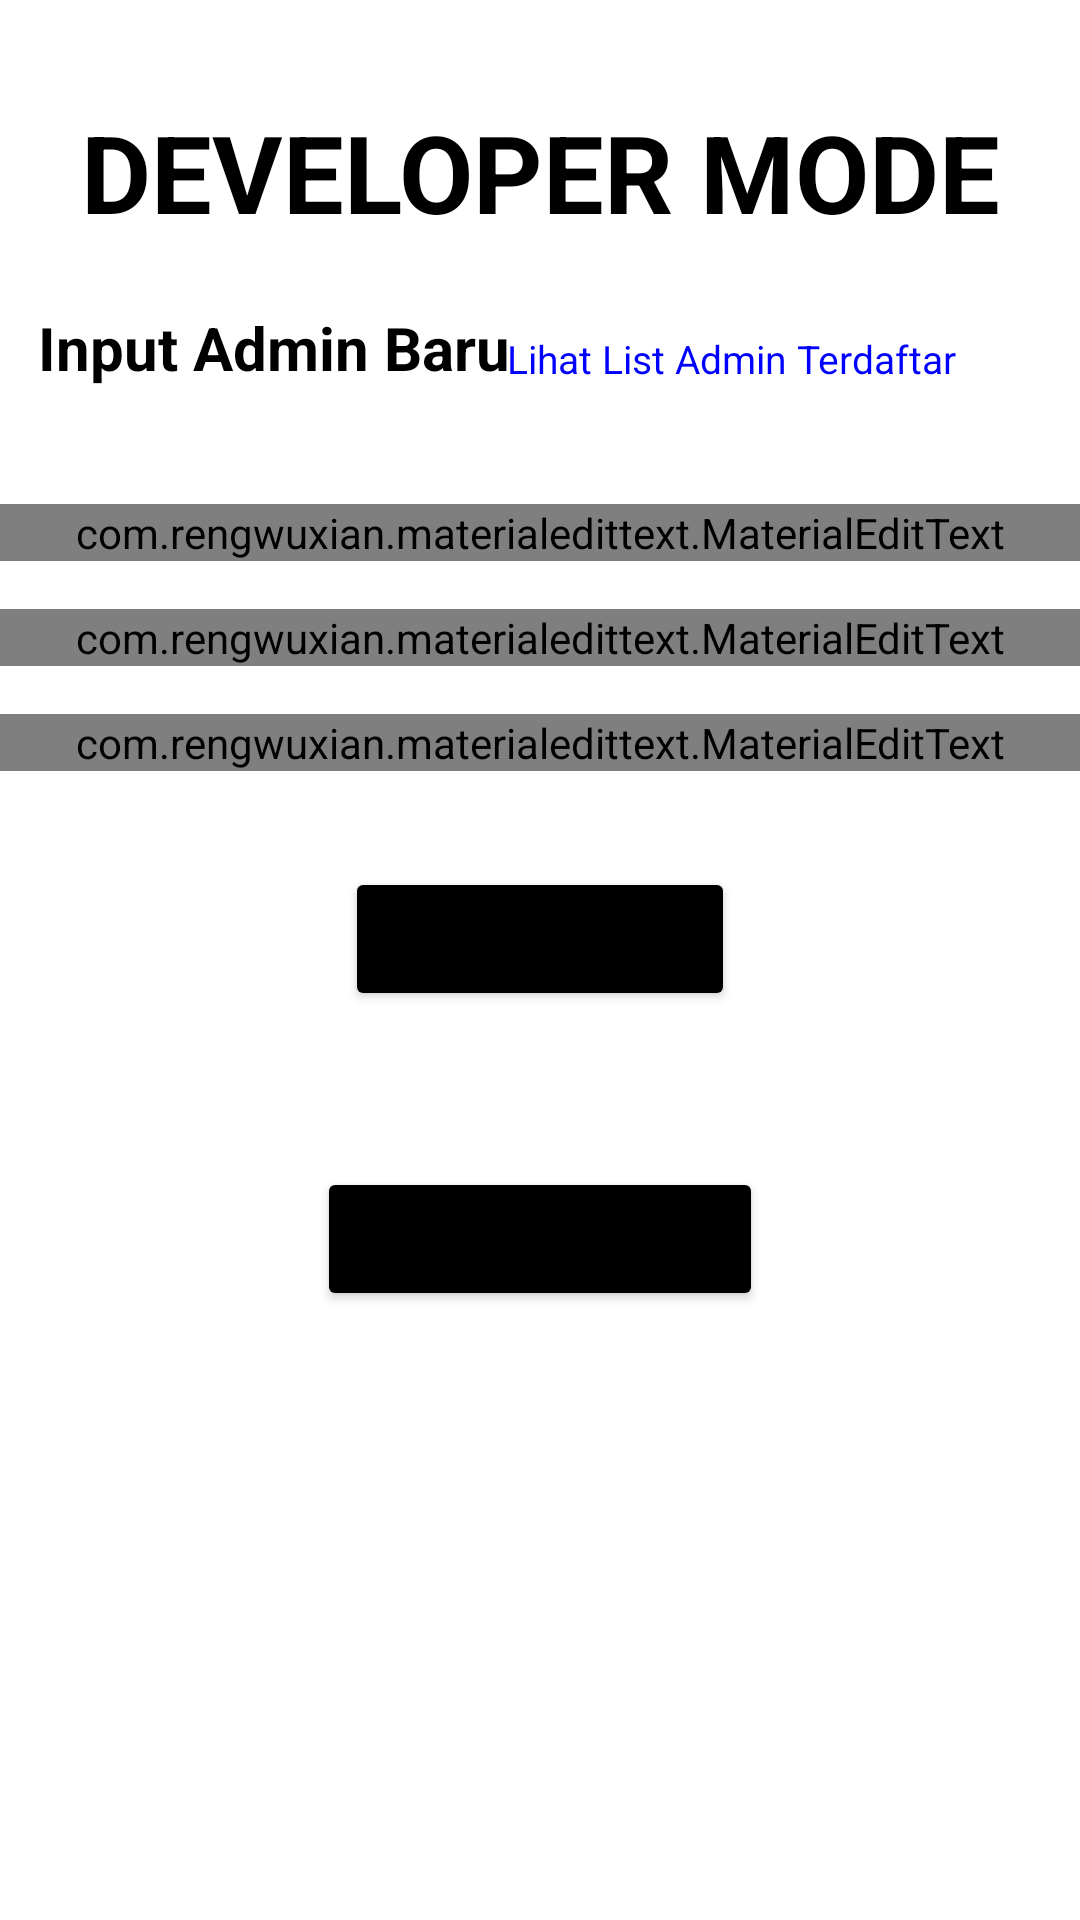

Android layout source for this screen:
<!-- AndroidManifest.xml: application theme ThemeSafeBlock -->
<!-- res/layout/activity_developer_mode.xml -->
<?xml version="1.0" encoding="utf-8"?>
<androidx.constraintlayout.widget.ConstraintLayout xmlns:android="http://schemas.android.com/apk/res/android"
    xmlns:app="http://schemas.android.com/apk/res-auto"
    xmlns:tools="http://schemas.android.com/tools"
    android:layout_width="match_parent"
    android:layout_height="match_parent"
    tools:context=".DeveloperModeActivity">

    <TextView
        android:id="@+id/tv_title"
        android:layout_width="wrap_content"
        android:layout_height="wrap_content"
        android:layout_gravity="center"
        android:text="Developer Mode"
        android:textAllCaps="true"
        android:textColor="@color/black"
        android:textSize="36sp"
        android:textStyle="bold"
        app:layout_constraintBottom_toBottomOf="parent"
        app:layout_constraintEnd_toEndOf="parent"
        app:layout_constraintHorizontal_bias="0.5"
        app:layout_constraintStart_toStartOf="parent"
        app:layout_constraintTop_toTopOf="parent"
        app:layout_constraintVertical_bias="0.056" />

    <TextView
        android:id="@+id/tv_InputAdmin"
        android:layout_width="wrap_content"
        android:layout_height="wrap_content"
        android:layout_gravity="center"
        android:text="Input Admin Baru"
        android:textAllCaps="false"
        android:textColor="@color/black"
        android:textSize="20sp"
        android:textStyle="bold"
        app:layout_constraintBottom_toBottomOf="parent"
        app:layout_constraintEnd_toEndOf="parent"
        app:layout_constraintHorizontal_bias="0.063"
        app:layout_constraintStart_toStartOf="parent"
        app:layout_constraintTop_toTopOf="parent"
        app:layout_constraintVertical_bias="0.167" />

    <TextView
        android:id="@+id/tv_seeListAdmin"
        android:layout_width="wrap_content"
        android:layout_height="wrap_content"
        android:layout_gravity="center"
        android:text="Lihat List Admin Terdaftar"
        android:textAllCaps="false"
        android:textColor="#0000FF"
        android:textSize="13sp"

        app:layout_constraintBottom_toBottomOf="parent"
        app:layout_constraintEnd_toEndOf="parent"
        app:layout_constraintHorizontal_bias="0.804"
        app:layout_constraintStart_toStartOf="parent"
        app:layout_constraintTop_toTopOf="parent"
        app:layout_constraintVertical_bias="0.178" />

    <com.rengwuxian.materialedittext.MaterialEditText
        android:id="@+id/input_namaAdmin"
        android:layout_width="match_parent"
        android:layout_height="wrap_content"
        android:layout_marginTop="168dp"
        android:gravity="start"
        android:hint="Nama Admin"
        android:inputType="textPersonName"
        android:text="Admin 1"
        android:textSize="16sp"
        app:layout_constraintEnd_toEndOf="parent"
        app:layout_constraintHorizontal_bias="0.5"
        app:layout_constraintStart_toStartOf="parent"
        app:layout_constraintTop_toTopOf="parent"
        app:met_floatingLabel="highlight" />

    <com.rengwuxian.materialedittext.MaterialEditText
        android:id="@+id/input_public_addressAdmin"
        android:layout_width="match_parent"
        android:layout_height="wrap_content"
        android:layout_marginTop="16dp"
        android:gravity="start"
        android:hint="Public Address"
        android:inputType="text"
        android:text="0x61d0E117265aAC7e46ac947Aff66F8fEE58e3b28"
        android:textSize="16sp"
        app:layout_constraintEnd_toEndOf="parent"

        app:layout_constraintHorizontal_bias="0.5"
        app:layout_constraintStart_toStartOf="parent"
        app:layout_constraintTop_toBottomOf="@+id/input_namaAdmin"
        app:met_floatingLabel="highlight" />

    <com.rengwuxian.materialedittext.MaterialEditText
        android:id="@+id/input_public_password"
        android:layout_width="match_parent"
        android:layout_height="wrap_content"
        android:layout_marginTop="16dp"
        android:gravity="start"
        android:hint="Password Admin Baru"

        android:inputType="textPassword"
        android:text="password123"
        android:textSize="16sp"
        app:layout_constraintEnd_toEndOf="parent"
        app:layout_constraintHorizontal_bias="0.0"
        app:layout_constraintStart_toStartOf="parent"
        app:layout_constraintTop_toBottomOf="@+id/input_public_addressAdmin"
        app:met_floatingLabel="highlight" />

    <Button
        android:id="@+id/btn_checkAdmin"
        android:layout_width="wrap_content"
        android:layout_height="wrap_content"
        android:layout_marginTop="32dp"
        android:backgroundTint="@color/black"
        android:text="Check Admin"
        android:textAllCaps="true"
        android:textSize="16sp"
        app:layout_constraintEnd_toEndOf="parent"
        app:layout_constraintHorizontal_bias="0.5"
        app:layout_constraintStart_toStartOf="parent"
        app:layout_constraintTop_toBottomOf="@+id/input_public_password" />

    <Button
        android:id="@+id/btn_addNewAdmin"
        android:layout_width="wrap_content"
        android:layout_height="wrap_content"
        android:layout_marginTop="132dp"
        android:backgroundTint="@color/black"
        android:text="Add New Admin"
        android:textAllCaps="true"
        android:textSize="16sp"
        app:layout_constraintEnd_toEndOf="parent"
        app:layout_constraintStart_toStartOf="parent"
        app:layout_constraintTop_toBottomOf="@+id/input_public_password" />

    <ImageView
        android:id="@+id/imgView_check"
        android:layout_width="60dp"
        android:layout_height="60dp"
        android:layout_marginTop="32dp"
        android:visibility="invisible"
        app:layout_constraintEnd_toEndOf="parent"
        app:layout_constraintHorizontal_bias="0.485"
        app:layout_constraintStart_toEndOf="@+id/btn_checkAdmin"
        app:layout_constraintTop_toBottomOf="@+id/input_public_password"
        app:srcCompat="@drawable/ic_baseline_check_24" />

    <ImageView
        android:id="@+id/imgView_checkTransaction"
        android:layout_width="60dp"
        android:layout_height="60dp"
        android:layout_marginTop="20dp"
        android:visibility="invisible"
        app:layout_constraintEnd_toEndOf="parent"
        app:layout_constraintHorizontal_bias="0.5"
        app:layout_constraintStart_toEndOf="@+id/btn_checkAdmin"
        app:layout_constraintStart_toStartOf="parent"
        app:layout_constraintTop_toBottomOf="@+id/tv_StateTransaction"
        app:srcCompat="@drawable/ic_baseline_check_24" />

    <TextView
        android:id="@+id/tv_State"
        android:layout_width="wrap_content"
        android:layout_height="wrap_content"
        android:layout_gravity="center"
        android:layout_marginTop="20dp"
        android:text="Address Bisa Digunakan"
        android:textAllCaps="false"
        android:textColor="@color/black"
        android:textSize="14sp"
        android:visibility="invisible"
        app:layout_constraintEnd_toEndOf="parent"
        app:layout_constraintHorizontal_bias="0.498"
        app:layout_constraintStart_toStartOf="parent"
        app:layout_constraintTop_toBottomOf="@+id/btn_checkAdmin" />

    <TextView
        android:id="@+id/tv_StateTransaction"
        android:layout_width="wrap_content"
        android:layout_height="wrap_content"
        android:layout_gravity="center"
        android:layout_marginTop="8dp"
        android:textAllCaps="false"
        android:textColor="@color/black"
        android:textSize="14sp"
        android:visibility="invisible"
        app:layout_constraintEnd_toEndOf="parent"
        app:layout_constraintHorizontal_bias="0.5"
        app:layout_constraintStart_toStartOf="parent"
        app:layout_constraintTop_toBottomOf="@+id/btn_addNewAdmin" />

</androidx.constraintlayout.widget.ConstraintLayout>
<!-- resources referenced by this layout -->
<resources>
  <color name="black">#FF000000</color>
  <!-- drawable ic_baseline_check_24 (drawable) -->
  <vector android:height="24dp" android:tint="#04F404"
      android:viewportHeight="24" android:viewportWidth="24"
      android:width="24dp" xmlns:android="http://schemas.android.com/apk/res/android">
      <path android:fillColor="@android:color/white" android:pathData="M9,16.17L4.83,12l-1.42,1.41L9,19 21,7l-1.41,-1.41z"/>
  </vector>
  <style name="ThemeSafeBlock" parent="Theme.MaterialComponents.Light.NoActionBar">
          
          <item name="android:windowAnimationStyle">@null</item>
          <item name="colorPrimary">@color/black</item>
          <item name="colorPrimaryVariant">@color/black</item>
          <item name="colorOnPrimary">@color/white</item>
          
          <item name="colorSecondary">@color/teal_200</item>
          <item name="colorSecondaryVariant">@color/teal_700</item>
          <item name="colorOnSecondary">@color/black</item>
          
          <item name="android:statusBarColor" tools:targetApi="l">?attr/colorPrimaryVariant</item>
          
      </style>
  <color name="white">#FFFFFFFF</color>
  <color name="teal_200">#FF03DAC5</color>
  <color name="teal_700">#FF018786</color>
</resources>
